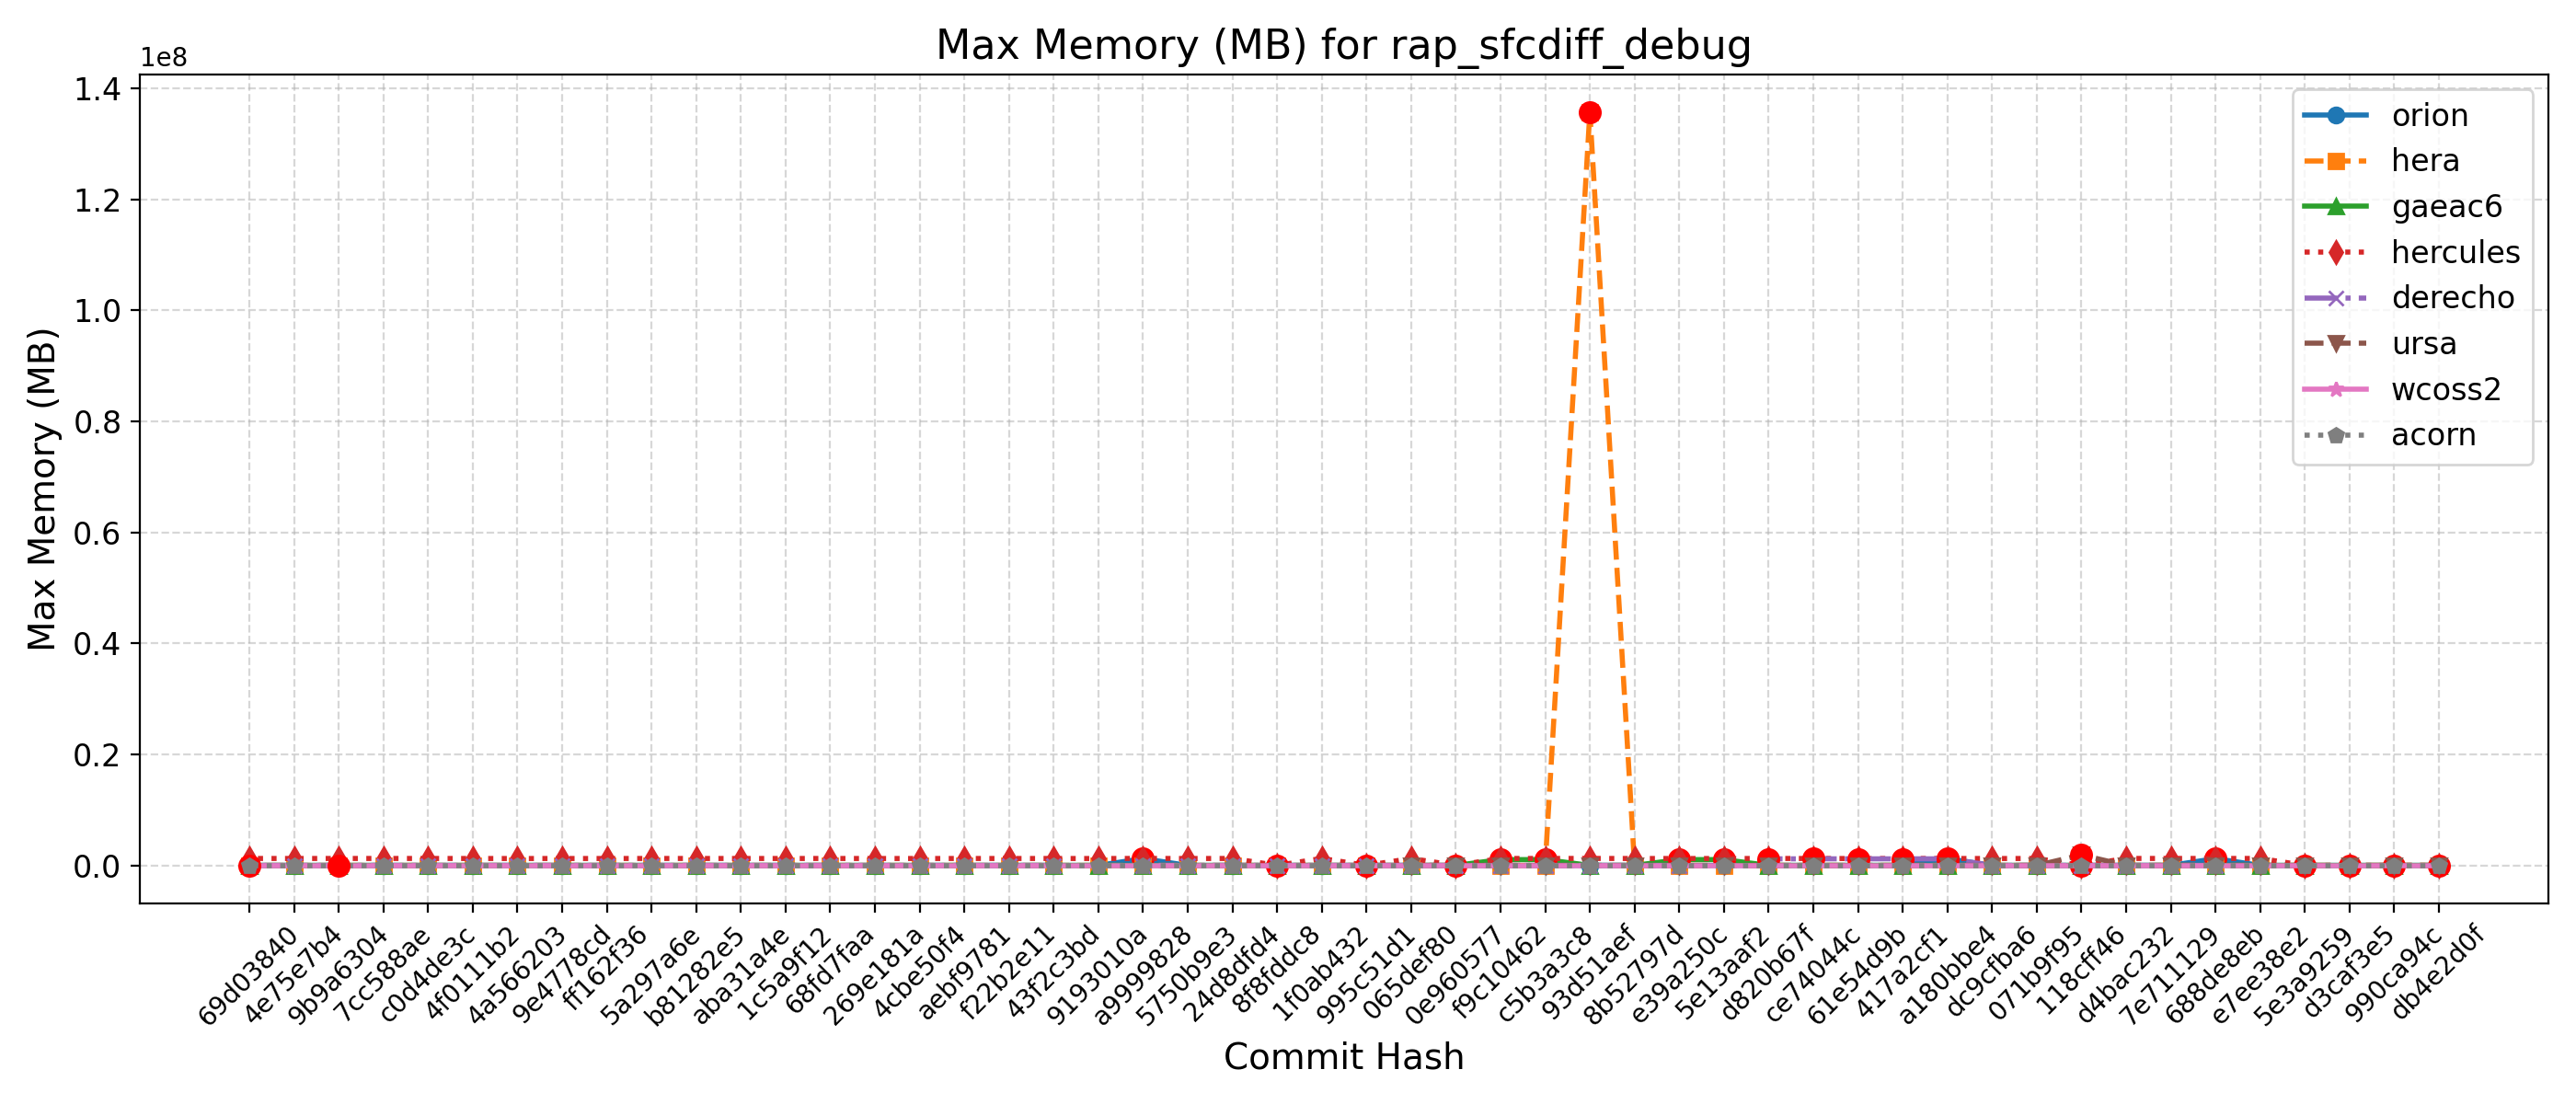

The table this chart was drawn from, first rows:
Hash, Date, Message, orion, hera, gaeac6, hercules, derecho, ursa, wcoss2, acorn
db4e2d0f, 2025-09-18, Replace icplocn2atm (integer) with use_o…, 1218, 1353, 1049, 1242, , 1868, 1187, 1196
990ca94c, 2025-09-16, Update tests such that LSM and LANDICE a…, 1224, 1341, 1048, 1247, , 1874, 1188, 1193
d3caf3e5, 2025-09-15, update mom6 to its main repo. 20250818 c…, 1229, 1344, 1048, 1250, , 1875, 1194, 1195
5e3a9259, 2025-09-10, Introduce tuning parameter for convectiv…, 1216, 1345, 1047, 1241, , 1880, 1188, 1195
e7ee38e2, 2025-09-08, Scale-aware 3DTKE EDMF and TTE-EDMF GFS …, 1223, 1336, 1047, 1250140, , 1872, 1200, 1194
688de8eb, 2025-09-04, Fix default cdmbgwd settings (#2788), 1223964, 1327, 1047, 1250776, 1180, 1875, 1199, 1197
7e711129, 2025-09-02, Use container with spack stack 1.9.2 (#2…, 1223, 1346, 1045, 1250672, 1180, 1868, 1200, 1196
d4bac232, 2025-08-29, MPAS dycore + Atmosphere Generalization …, 1223, 1346, 1045, 1250672, 1180, 1868, 1200, 1196
118cff46, 2025-08-25, Add FV3 grid mask for regional domains t…, 1214, 1346, 1045, 1241, 1180, 1878136, 1200, 1191
071b9f95, 2025-08-22, Fix Restart IAU and Ultra-Low Reproducib…, 1218, 1348, 1048, 1241136, 1180, 1869, 1200, 1191
dc9cfba6, 2025-08-19, Update CICE through 2025-07 and switch t…, 1220, 1342, 1049, 1237456, 1181, 1882, 1200, 1192
a180bbe4, 2025-08-15, FV3: Fix Prate_avg and UPP call freq + F…, 1226584, 1334, 1046, 1245384, 1183920, 1878, 1196, 1195
417a2cf1, 2025-08-13, Fix conus13km tests restart and decompos…, 1222, 1331, 1049, 1236032, 1184168, 1875, 1196, 1192
61e54d9b, 2025-08-11, Add two-way ocean-wave coupling feature …, 1219, 1335, 1045, 1232676, 1180684, 1869, 1199, 1196
ce74044c, 2025-08-06, Create a user-friendly "process model" t…, 1223, 1343, 1043, 1243728, 1184936, 1870, 1196, 1195
d820b67f, 2025-08-01, Update GOCART to v2.4.3 (#2819), 1220, 1338, 1044, 1247524, 1179880, 1872, 1199, 1196
5e13aaf2, 2025-07-29, Update DATM meshes and switch to bilinea…, 1226, 1352, 1043004, 1235648, , 1872, 1198, 1195
e39a250c, 2025-07-24, Update FV3 hash to include UPP ss192/Urs…, 1221, 1345, 1046700, 1240364, 1183, 1874, 1199, 1196
8b52797d, 2025-07-21, Combination of 2684,2707,2771 (MERRA2 3-…, 1225, 1334, 1048, 1240144, 1184, 1878, 1202, 1195
93d51aef, 2025-07-17, Exporting Canopy Variables from AQM to F…, 1218, 135771201, 1043, 1251804, 1186, 1871, 1201, 1194
c5b3a3c8, 2025-07-14, GFDLMP-v3 and TEMPO MP microphysics (#25…, 1222, 1354, 1048052, 1249668, 1183, 1873, 1200, 1190
f9c10462, 2025-07-11, Combination of several CCPP-physics PRs …, 1223, 1350, 1040716, 1244732, 1181, 1874, 1197, 1193
0e960577, 2025-07-09, Combination #2777 (maintask writes CMEPS…, 1234, 1342, 1045, 1244, 1181, 1880, 1200, 1194
065def80, 2025-07-07, Port UFS-WM to Ursa (#2471), 1222, 1348, 1046, 1243724, 1180, 1865, 1197, 1197
995c51d1, 2025-07-03, Upgrade UFS-WM to spack-stack/1.9.2 (#26…, 1222, 1348, 1046, 1245, 1180, , 1197, 1197
1f0ab432, 2025-07-01, Reduce WW3 memory use (#2624), 1220, 1247, 1043, 1249468, 1193, , 1201, 1197
8f8fddc8, 2025-06-30, Bring in scale-aware 3DTKE related chang…, 1219, 1236, 1044, 1242, 1194, , 1201, 1194
24d8dfd4, 2025-06-26, Slight modification in orographic gravit…, 1226, 1229, 1041, 1248524, 1190, , 1189, 1191
5750b9e3, 2025-06-20, gcycle update (#2747), 1215, 1240, 1044, 1239036, 1189, , 1194, 1196
a9999828, 2025-06-12, Add a new parameter in dycore to control…, 1216296, 1233, 1047, 1254484, 1191, , 1190, 1194
9193010a, 2025-06-06, In Noah-MP, set zero for canopy liquid a…, 1219, 1239, 1042, 1236716, , , 1188, 1192
43f2c3bd, 2025-06-04, Urgent Documentation Update for HSD Capa…, 1219, 1236, 1043, 1243340, 1190, , 1190, 1193
f22b2e11, 2025-06-02, Bug fix for surface roughness calculatio…, 1219, 1236, 1043, 1243340, 1190, , 1190, 1193
aebf9781, 2025-05-27, Fix bug to improve wave initialization b…, 1214, 1206, 1042, 1243060, 1191, , 1187, 1195
4cbe50f4, 2025-05-23, Add idealized, regional tropical cyclone…, 1214, 1191, 1043, 1240112, 1193, , 1188, 1193
269e181a, 2025-05-23, Add GFSv17 IAU restart tests without wav…, 1214, 1191, 1043, 1240112, 1193, , 1188, 1193
68fd7faa, 2025-05-15, Enable Hera, Hercules Gnu tests: cpld_de…, 1216, 1239, 1043, 1245700, 1188, , 1187, 1191
1c5a9f12, 2025-05-09, Add "ultra low" coupled configurations t…, 1216, 1234, 1043, 1243180, 1188, , 1187, 1191
aba31a4e, 2025-05-06, Resolve miscellaneous WM issues and upda…, 1217, 1201, 1043, 1242688, 1189, , 1191, 1194
b81282e5, 2025-05-05, Switch to vector remapping and bilinear …, 1217, 1201, 1043, 1244796, 1189, , 1191, 1194
5a297a6e, 2025-05-02, improve coupled model startup cost for w…, 1211, 1210, 1041, 1247696, 1188, , 1191, 1193
ff162f36, 2025-05-01, NSSL MP scheme updates + Stochastic Phys…, 1213, 1205, 1040, 1239832, 1187, , 1192, 1192
9e4778cd, 2025-04-25, Loosen restriction on optional arguments…, 1215, 1207, 1041, 1241312, 1195, , 1193, 1192
4a566203, 2025-04-23, CMake Atmosphere Dycore Generalization +…, 1213, 1205, 1045, 1237436, 1193, , 1192, 1195
4f0111b2, 2025-04-21, Add CMEPS log file at restart write; IAU…, 1212, 1205, 1043, 1241840, 1191, , 1195, 1195
c0d4de3c, 2025-04-18, Update mom6 to its main repository 20250…, 1210, 1203, 1040, 1247204, 1191, , 1195, 1195
7cc588ae, 2025-04-16, Add PIO configuration variables for CMEP…, 1218, 1239, 1041, 1248284, 1190, , 1195, 1197
9b9a6304, 2025-04-11, Memcheck fixes (#2655), 1216, 1239, 1046, 1247992, 1189, , 1194, 1210
4e75e7b4, 2025-04-10, Update upp submodule to the latest UPP (…, 1215, 1242, 1044, 1242624, 1198, , 1204, 1199
69d03840, 2025-04-07, Use ESMF Redist instead of Remap for FV3…, 1221, 1206, 1044, 1247660, 1193, , 1206, 1198
